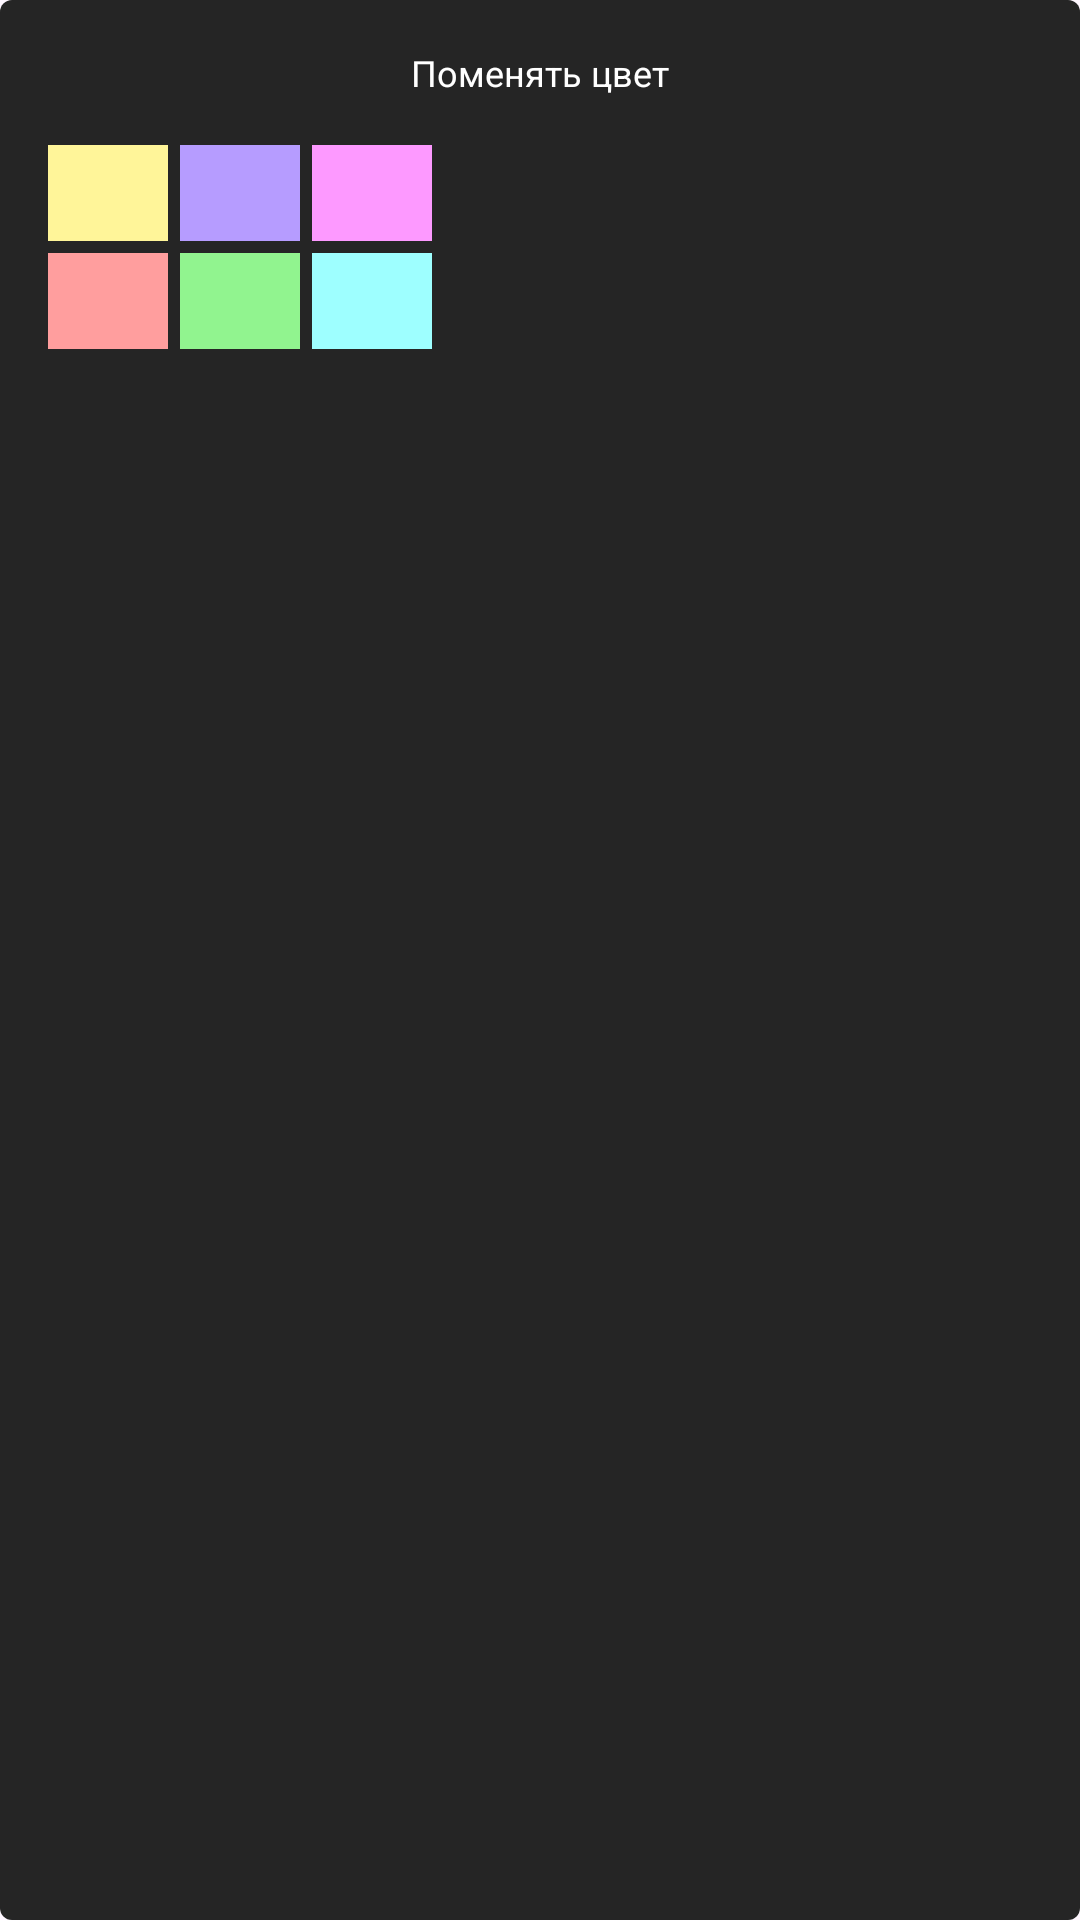

This screen was rendered from an Android layout file. Write that file and the resources it references.
<!-- AndroidManifest.xml: application theme Theme.OnNote -->
<!-- res/layout/diolog_color.xml -->
<?xml version="1.0" encoding="utf-8"?>
<LinearLayout xmlns:android="http://schemas.android.com/apk/res/android"
    android:layout_width="158dp"
    android:layout_height="wrap_content"
    android:orientation="vertical"
    android:padding="16dp"
    android:background="@drawable/dialog_background">
    <TextView
        android:layout_width="wrap_content"
        android:layout_height="wrap_content"
        android:text="Поменять цвет"
        android:textSize="12sp"
        android:textColor="@color/white"
        android:layout_gravity="center_horizontal"
        android:layout_marginBottom="16dp" />

    <GridLayout
        android:layout_width="130dp"
        android:layout_height="90dp"
        android:columnCount="3"
        android:rowCount="2"
        android:alignmentMode="alignMargins"
        android:columnOrderPreserved="false">

        <View
            android:id="@+id/color1"
            android:layout_width="40dp"
            android:layout_height="32dp"
            android:background="#FFF599"
            android:layout_marginEnd="4dp"
            android:layout_marginBottom="4dp"/>

        <View
            android:id="@+id/color2"
            android:layout_width="40dp"
            android:layout_height="32dp"
            android:background="#B69CFF"
            android:layout_marginEnd="4dp"
            android:layout_marginBottom="4dp" />

        <View
            android:id="@+id/color3"
            android:layout_width="40dp"
            android:layout_height="32dp"
            android:background="#FD99FF"
            android:layout_marginBottom="4dp"/>

        <View
            android:id="@+id/color4"
            android:layout_width="40dp"
            android:layout_height="32dp"
            android:background="#FF9E9E"
            android:layout_marginEnd="4dp" />

        <View
            android:id="@+id/color5"
            android:layout_width="40dp"
            android:layout_height="32dp"
            android:background="#91F48F"
            android:layout_marginEnd="4dp" />

        <View
            android:id="@+id/color6"
            android:layout_width="40dp"
            android:layout_height="32dp"
            android:background="#9EFFFF"
             />
    </GridLayout>
</LinearLayout>
<!-- resources referenced by this layout -->
<resources>
  <color name="white">#FFFFFFFF</color>
  <!-- drawable dialog_background (drawable) -->
  <?xml version="1.0" encoding="utf-8"?>
  <shape xmlns:android="http://schemas.android.com/apk/res/android">
      <solid android:color="#252525" />
      <corners android:radius="4dp" />
  </shape>
  <style name="Theme.OnNote" parent="Base.Theme.OnNote" />
  <style name="Base.Theme.OnNote" parent="Theme.Material3.DayNight.NoActionBar">
          
          
      </style>
</resources>
